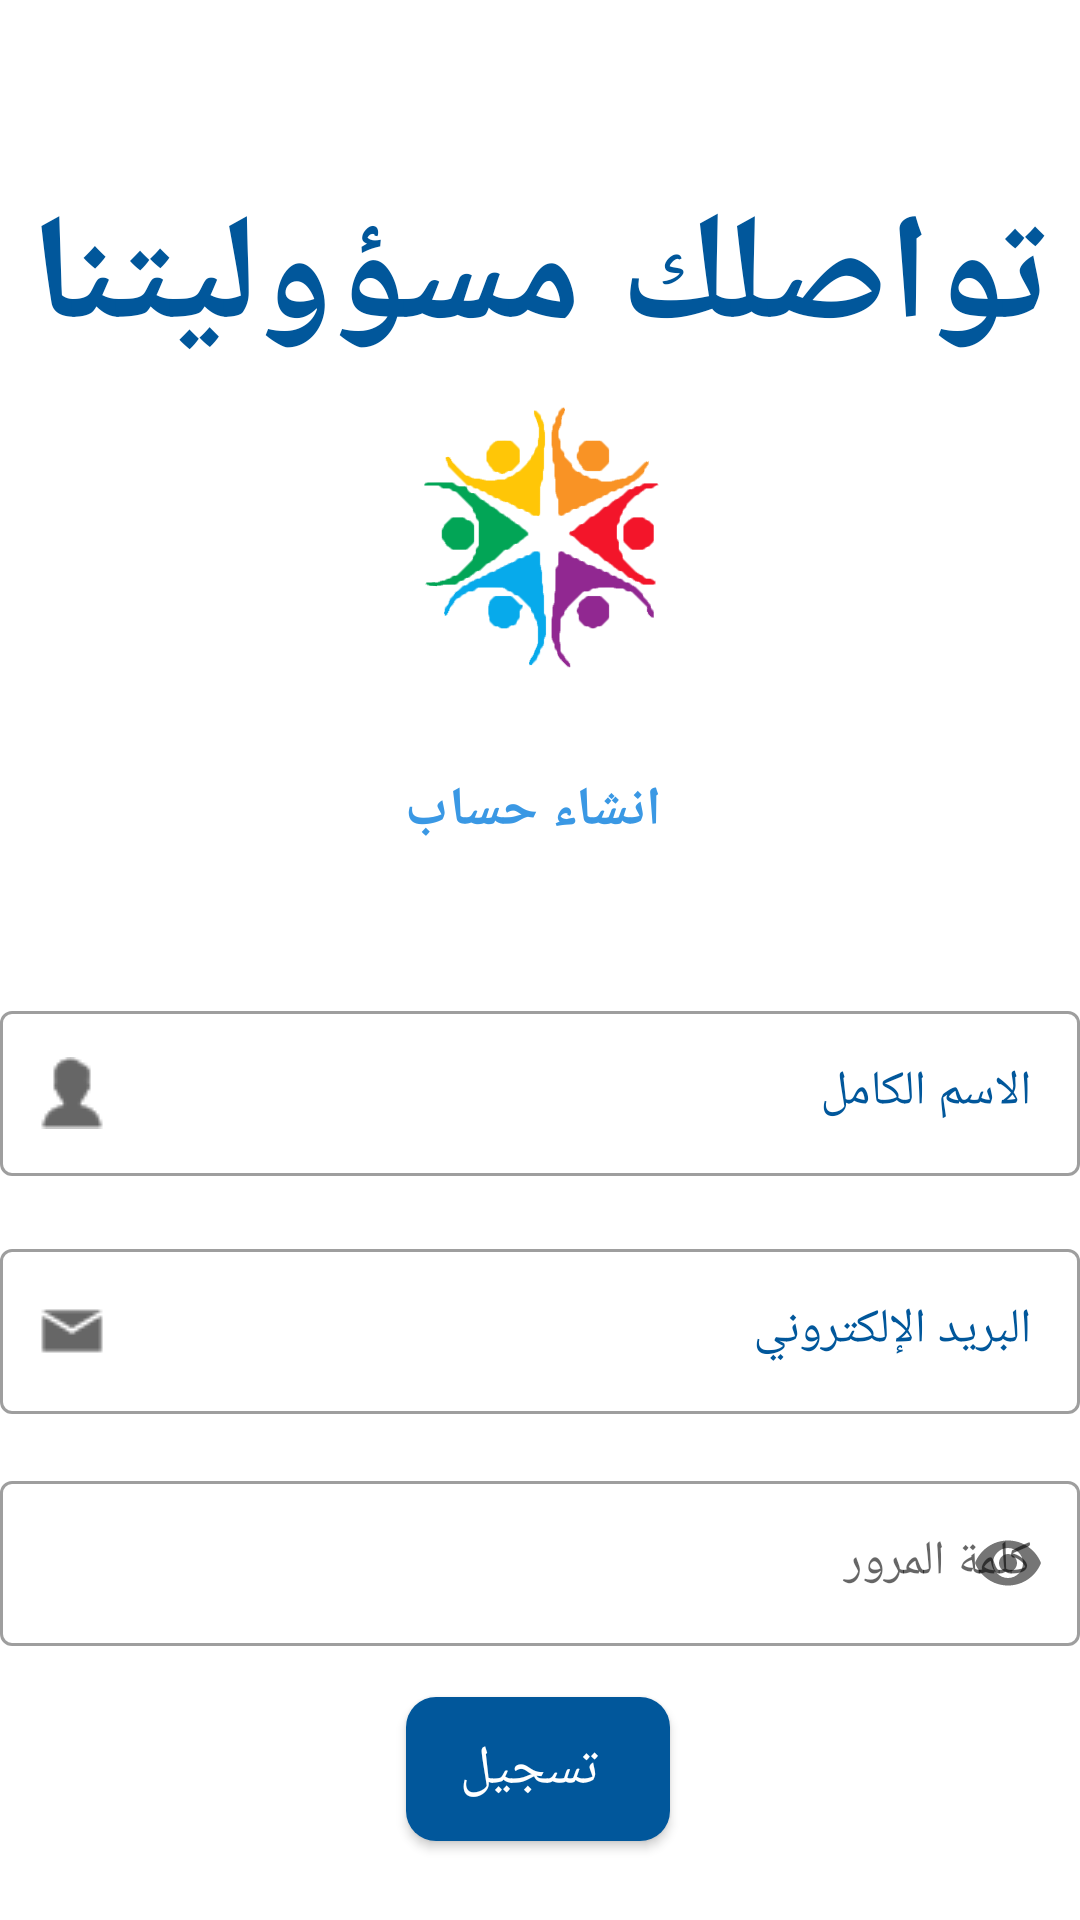

The Android layout XML behind this screen, and the referenced resources:
<!-- AndroidManifest.xml: application theme AppTheme -->
<!-- res/layout/signup_screen.xml -->
<?xml version="1.0" encoding="utf-8"?>
<androidx.constraintlayout.widget.ConstraintLayout xmlns:android="http://schemas.android.com/apk/res/android"
    xmlns:app="http://schemas.android.com/apk/res-auto"
    xmlns:tools="http://schemas.android.com/tools"
    android:layout_width="match_parent"
    android:layout_height="match_parent">

    <ImageView
        android:id="@+id/back"
        android:layout_width="43dp"
        android:layout_height="47dp"
        android:src="@drawable/ic_arrow_back"
        app:layout_constraintBottom_toBottomOf="parent"
        app:layout_constraintEnd_toEndOf="parent"
        app:layout_constraintHorizontal_bias="0.043"
        app:layout_constraintStart_toStartOf="parent"
        app:layout_constraintTop_toTopOf="parent"
        app:layout_constraintVertical_bias="0.01"
        app:tint="#000000" />

    <TextView
        android:id="@+id/textView2"
        android:layout_width="match_parent"
        android:layout_height="wrap_content"
        android:text="@string/App_name"
        android:textAlignment="center"
        android:textColor="@color/app_color"
        android:textSize="50dp"
        android:textStyle="bold"
        android:typeface="serif"
        app:layout_constraintBottom_toBottomOf="parent"
        app:layout_constraintEnd_toEndOf="parent"
        app:layout_constraintHorizontal_bias="0.0"
        app:layout_constraintStart_toStartOf="parent"
        app:layout_constraintTop_toTopOf="parent"
        app:layout_constraintVertical_bias="0.103" />

    <ImageView
        android:id="@+id/imageView"
        android:layout_width="match_parent"
        android:layout_height="90dp"
        android:src="@drawable/logo"
        app:layout_constraintBottom_toBottomOf="parent"
        app:layout_constraintEnd_toEndOf="parent"
        app:layout_constraintHorizontal_bias="0.0"
        app:layout_constraintStart_toStartOf="parent"
        app:layout_constraintTop_toBottomOf="@+id/textView2"
        app:layout_constraintVertical_bias="0.015" />

    <TextView
        android:id="@+id/textView4"
        android:layout_width="match_parent"
        android:layout_height="54dp"
        android:gravity="center"
        android:text=" انشاء حساب"
        android:textColor="@color/app_color2"
        android:textSize="18sp"
        android:textStyle="bold"
        android:typeface="serif"
        app:layout_constraintBottom_toBottomOf="parent"
        app:layout_constraintEnd_toEndOf="parent"
        app:layout_constraintHorizontal_bias="0.0"
        app:layout_constraintStart_toStartOf="parent"
        app:layout_constraintTop_toBottomOf="@+id/imageView"
        app:layout_constraintVertical_bias="0.054" />

    <com.google.android.material.textfield.TextInputLayout
        android:id="@+id/sign_up_enter_your_full_name"
        style="@style/Widget.MaterialComponents.TextInputLayout.OutlinedBox"
        android:layout_width="match_parent"
        android:layout_height="wrap_content"
        android:hint="الاسم الكامل"
        android:textColorHint="@color/app_color"
        app:endIconMode="clear_text"
        app:layout_constraintBottom_toBottomOf="parent"
        app:layout_constraintEnd_toEndOf="parent"
        app:layout_constraintHorizontal_bias="0.0"
        app:layout_constraintStart_toStartOf="parent"
        app:layout_constraintTop_toBottomOf="@+id/textView4"
        app:layout_constraintVertical_bias="0.123"
        app:startIconDrawable="@drawable/user_24px">

        <com.google.android.material.textfield.TextInputEditText
            android:id="@+id/edit_full_name"
            android:layout_width="match_parent"
            android:layout_height="match_parent"
            android:inputType="text"
            android:typeface="serif" />
    </com.google.android.material.textfield.TextInputLayout>

    <com.google.android.material.textfield.TextInputLayout
        android:id="@+id/signup_enter_email"
        style="@style/Widget.MaterialComponents.TextInputLayout.OutlinedBox"
        android:layout_width="match_parent"
        android:layout_height="wrap_content"
        android:hint="البريد الإلكتروني"
        android:textColorHint="@color/app_color"
        app:endIconMode="clear_text"
        app:layout_constraintBottom_toBottomOf="parent"
        app:layout_constraintEnd_toEndOf="parent"
        app:layout_constraintHorizontal_bias="0.0"
        app:layout_constraintStart_toStartOf="parent"
        app:layout_constraintTop_toBottomOf="@+id/sign_up_enter_your_full_name"
        app:layout_constraintVertical_bias="0.102"
        app:startIconDrawable="@drawable/gmail_24px">

        <com.google.android.material.textfield.TextInputEditText
            android:id="@+id/edit_email"
            android:layout_width="match_parent"
            android:layout_height="match_parent"
            android:inputType="textEmailAddress"
            android:typeface="serif" />
    </com.google.android.material.textfield.TextInputLayout>

    <com.google.android.material.textfield.TextInputLayout
        android:id="@+id/signup_enter_password"
        style="@style/Widget.MaterialComponents.TextInputLayout.OutlinedBox"
        android:layout_width="match_parent"
        android:layout_height="wrap_content"
        android:hint="كلمة المرور"
        app:boxStrokeWidthFocused="2dp"
        app:layout_constraintBottom_toBottomOf="parent"
        app:layout_constraintEnd_toEndOf="parent"
        app:layout_constraintHorizontal_bias="0.0"
        app:layout_constraintStart_toStartOf="parent"
        app:layout_constraintTop_toBottomOf="@+id/signup_enter_email"
        app:layout_constraintVertical_bias="0.156"
        app:passwordToggleEnabled="true"
        app:startIconDrawable="@drawable/secure_24px">

        <com.google.android.material.textfield.TextInputEditText
            android:id="@+id/edit_password"
            android:layout_width="match_parent"
            android:layout_height="match_parent"
            android:inputType="textPassword"
            android:typeface="serif" />


    </com.google.android.material.textfield.TextInputLayout>

    <com.google.android.material.button.MaterialButton
        android:id="@+id/button"
        android:layout_width="wrap_content"
        android:layout_height="wrap_content"
        android:layout_gravity="center"
        android:background="@drawable/btn"
        android:gravity="center"
        android:text=" تسجيل"
        android:backgroundTint="@color/buttons"
        android:textAlignment="center"
        android:textAllCaps="false"
        android:textSize="18sp"
        android:textColor="@color/white"
        app:layout_constraintBottom_toBottomOf="parent"
        app:layout_constraintEnd_toEndOf="parent"
        app:layout_constraintHorizontal_bias="0.498"
        app:layout_constraintStart_toStartOf="parent"
        app:layout_constraintTop_toBottomOf="@+id/signup_enter_password"
        app:layout_constraintVertical_bias="0.395" />
</androidx.constraintlayout.widget.ConstraintLayout>
<!-- resources referenced by this layout -->
<resources>
  <color name="app_color">#01579B</color>
  <color name="app_color2">#3A98E4</color>
  <color name="buttons">#008EF8</color>
  <color name="white">#FFFFFF</color>
  <!-- drawable btn (drawable) -->
  <?xml version="1.0" encoding="utf-8"?>
  <shape
      xmlns:android="http://schemas.android.com/apk/res/android"
      android:shape="rectangle">
      <gradient
          android:startColor="@color/start_color"
          android:endColor="@color/end_color"
          android:type="linear"/>
      <corners android:radius="10dp"/>
  </shape>
  <!-- drawable gmail_24px: png bitmap (drawable, 442 bytes) -->
  <!-- drawable logo: png bitmap (drawable, 80477 bytes) -->
  <!-- drawable user_24px: png bitmap (drawable, 1010 bytes) -->
  <string name="App_name">تواصلك مسؤوليتنا</string>
  <style name="AppTheme" parent="Theme.MaterialComponents.Light.DarkActionBar">
          
          <item name="colorPrimary">@color/app_color</item>
          <item name="colorPrimaryDark">@color/app_color2</item>
          <item name="colorAccent">@color/colorAccent</item>
          <item name="buttonStyle">@drawable/btn</item>
      </style>
  <color name="start_color">#1B5E20</color>
  <color name="end_color">#6CD675</color>
  <color name="colorAccent">#D81B60</color>
</resources>
